Run: headless pygame with SDL's dummy video driver; simulated clock (each Clock.tick advances the game by its frame time, no real sleeping); random seed 0; keys injected as events and as key.get_pressed() state; no mouse input.
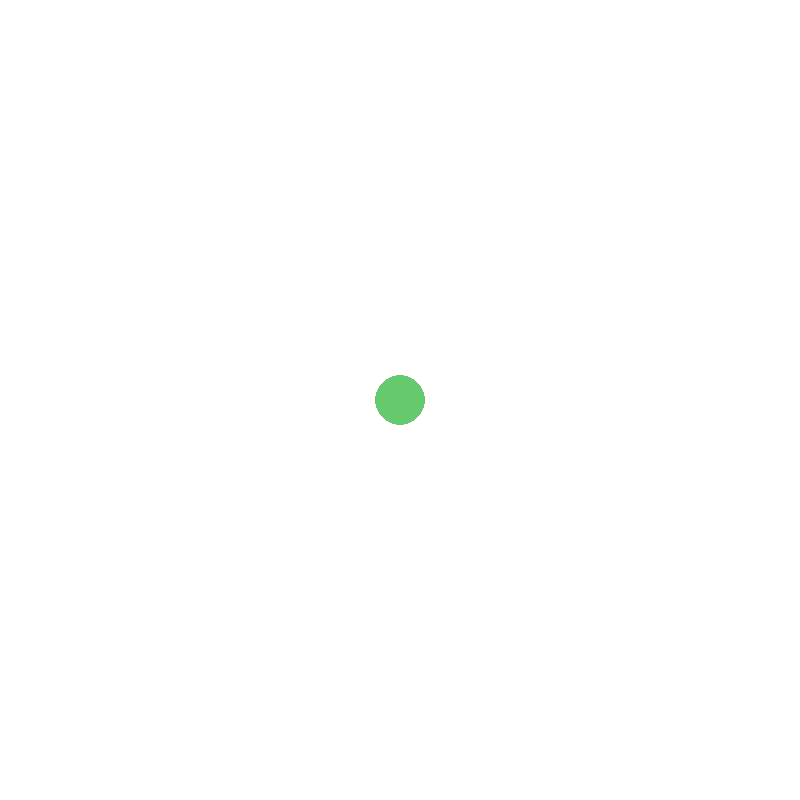
Frame 1 of 4 · flips 1–60 · no input
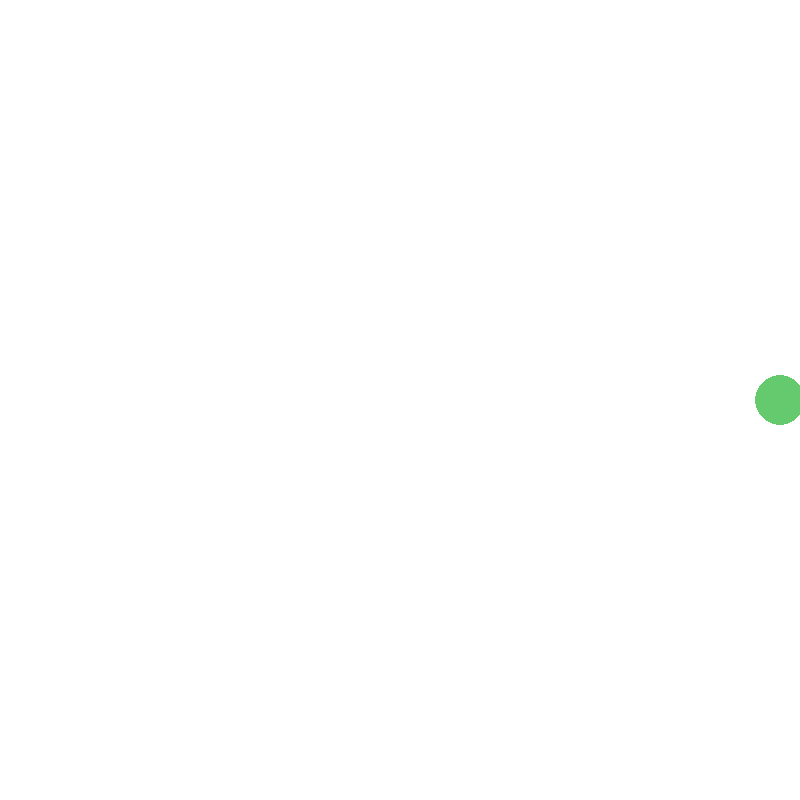
Frame 2 of 4 · flips 61–180 · tapped SPACE, RETURN · held RIGHT (→), D
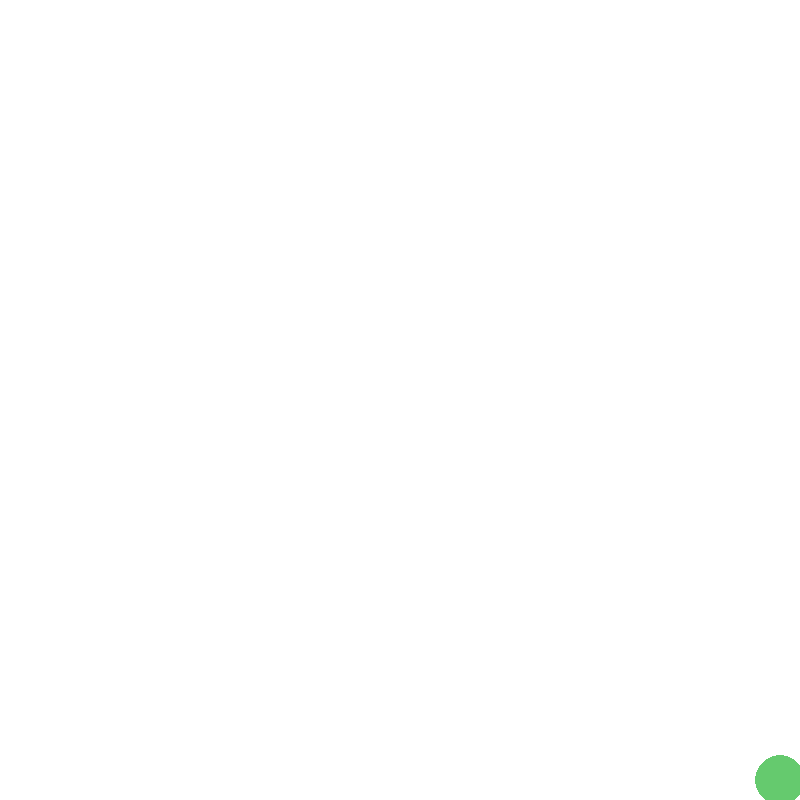
Frame 3 of 4 · flips 181–300 · held DOWN (↓), S
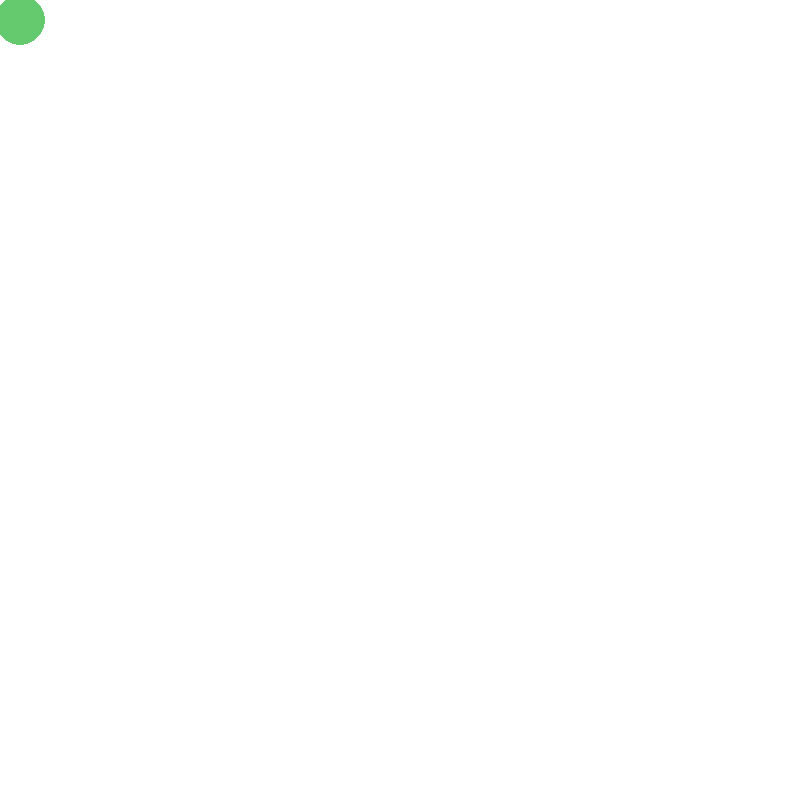
Frame 4 of 4 · flips 301–420 · held LEFT (←), A, UP (↑), W

The pygame program that drew these frames:

import pygame
import random

pygame.init()
WIDTH = 800
HEIGHT = 800
screen = pygame.display.set_mode((WIDTH, HEIGHT))
clock = pygame.time.Clock()
done = False

ball_x = (WIDTH // 2)
ball_y = (HEIGHT // 2)
ball_radius = 25
ball_speed_x = 20
ball_speed_y = 20
ball_color = (101, 202, 110)


while not done:
    for event in pygame.event.get():
        if event.type == pygame.QUIT:
            done = True

    keys = pygame.key.get_pressed()


    if keys[pygame.K_LEFT] and ball_x - ball_radius > 0:
        ball_x -= ball_speed_x
    if keys[pygame.K_RIGHT] and ball_x + ball_radius < WIDTH:
        ball_x += ball_speed_x
    if keys[pygame.K_UP] and ball_y - ball_radius > 0:
        ball_y -= ball_speed_y
    if keys[pygame.K_DOWN] and ball_y + ball_radius < HEIGHT:
        ball_y += ball_speed_y

    print(ball_x, ball_y)
    screen.fill((255,255,255))

    pygame.draw.circle(screen, ball_color, (int(ball_x), int(ball_y)), ball_radius)

    pygame.display.flip()
    clock.tick(60)

pygame.quit()


# Draw circle - a red ball of size 50 x 50 (radius = 25) on white background.
#  When user presses Up, Down, Left, Right arrow keys on keyboard, 
# the ball should move by 20 pixels in the direction of pressed key. 
# The ball should not leave the screen, i.e. user input that leads the ball to
#  leave of the screen should be ignored
